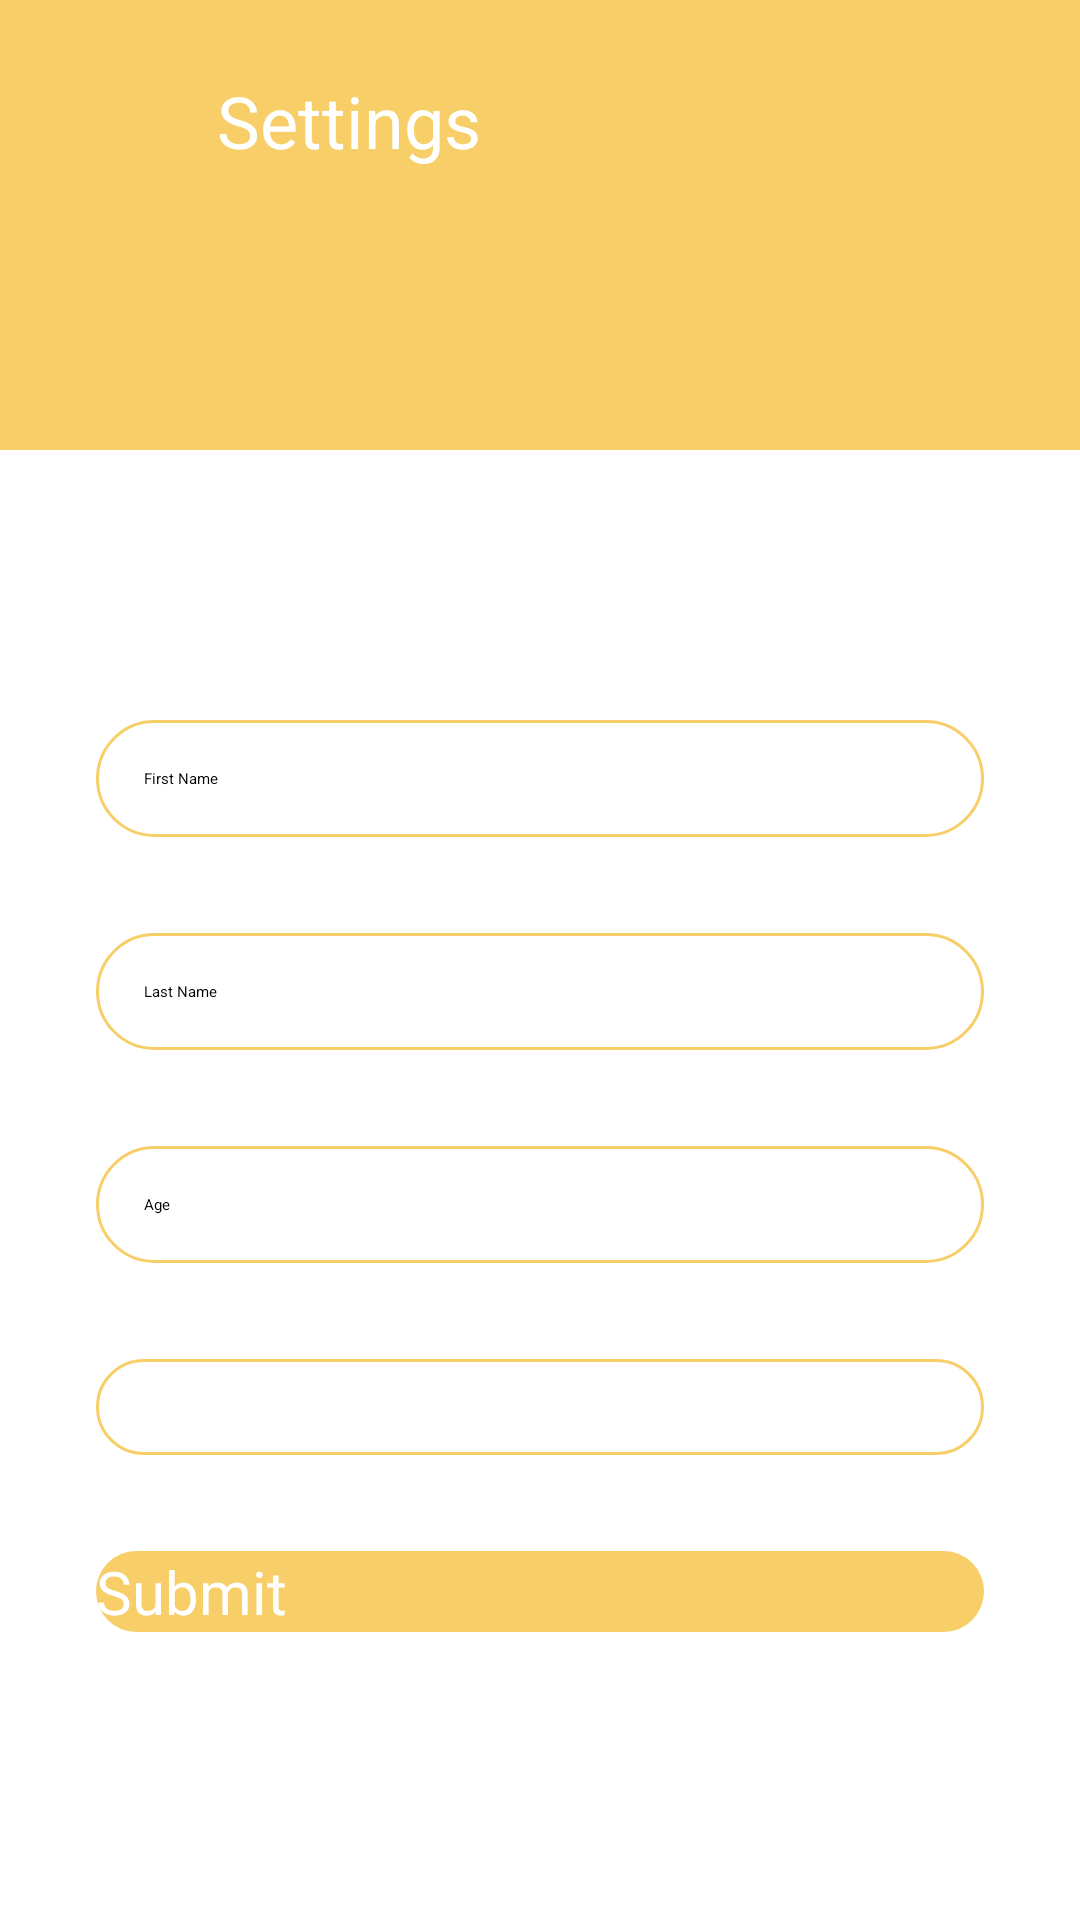

Here is an Android app screen rendered from its layout file. Give the layout XML and the strings, colors and styles it references.
<!-- AndroidManifest.xml: application theme Theme.Foodure -->
<!-- res/layout/activity_settings.xml -->
<?xml version="1.0" encoding="utf-8"?>
<ScrollView xmlns:android="http://schemas.android.com/apk/res/android"
    xmlns:app="http://schemas.android.com/apk/res-auto"
    xmlns:tools="http://schemas.android.com/tools"
    android:layout_width="match_parent"
    android:layout_height="match_parent"
    tools:context=".view.SettingsActivity">


    <androidx.constraintlayout.widget.ConstraintLayout
        android:layout_width="match_parent"
        android:layout_height="match_parent"
        tools:context=".view.SettingsActivity">

        <View
            android:id="@+id/topView"
            android:layout_width="0dp"
            android:layout_height="150dp"
            android:background="@color/cream_can"
            app:layout_constraintEnd_toEndOf="parent"
            app:layout_constraintStart_toStartOf="parent"
            app:layout_constraintTop_toTopOf="parent" />

        <ImageView
            android:id="@+id/waveView"
            android:layout_width="411dp"
            android:layout_height="390dp"
            android:contentDescription="@string/wave"
            app:layout_constraintEnd_toEndOf="parent"
            app:layout_constraintHorizontal_bias="0.0"
            app:layout_constraintStart_toStartOf="parent"
            app:layout_constraintTop_toTopOf="parent"
            app:srcCompat="@drawable/ic_top_action_bar" />

        <ImageView
            android:id="@+id/personView"
            android:layout_width="wrap_content"
            android:layout_height="wrap_content"
            android:layout_marginTop="32dp"
            android:layout_marginEnd="32dp"
            app:layout_constraintEnd_toEndOf="parent"
            app:layout_constraintTop_toTopOf="parent"
            app:srcCompat="@drawable/ic_settings_res" />

        <TextView
            android:id="@+id/restaurant_Label_details"
            android:text="@string/settings"
            app:layout_constraintEnd_toStartOf="@+id/personView"
            app:layout_constraintHorizontal_bias="0.252"
            android:layout_width="wrap_content"
            android:layout_height="wrap_content"
            android:layout_marginStart="16dp"
            android:layout_marginTop="24dp"
            android:textColor="#FFFFFF"
            android:textSize="24sp"
            app:layout_constraintStart_toStartOf="@+id/topView"
            app:layout_constraintTop_toTopOf="parent"/>

        <EditText
            android:id="@+id/firstName_userSettingsPage"
            android:layout_width="0dp"
            android:layout_height="wrap_content"
            android:layout_marginStart="32dp"
            android:layout_marginTop="240dp"
            android:layout_marginEnd="32dp"
            android:background="@drawable/round_border"
            android:ems="10"
            android:hint="First Name"
            android:inputType="textPersonName"
            android:padding="16dp"
            app:layout_constraintEnd_toEndOf="parent"
            app:layout_constraintStart_toStartOf="parent"
            app:layout_constraintTop_toTopOf="@+id/waveView" />

        <EditText
            android:id="@+id/lastName_userSettingsPage"
            android:layout_width="0dp"
            android:layout_height="wrap_content"
            android:layout_marginStart="32dp"
            android:layout_marginTop="32dp"
            android:layout_marginEnd="32dp"
            android:background="@drawable/round_border"
            android:ems="10"
            android:hint="Last Name"
            android:inputType="textPersonName"
            android:padding="16dp"
            app:layout_constraintEnd_toEndOf="parent"
            app:layout_constraintStart_toStartOf="parent"
            app:layout_constraintTop_toBottomOf="@+id/firstName_userSettingsPage" />

        <EditText
            android:id="@+id/age_userSettingsPage"
            android:layout_width="0dp"
            android:layout_height="wrap_content"
            android:layout_marginStart="32dp"
            android:layout_marginTop="32dp"
            android:layout_marginEnd="32dp"
            android:background="@drawable/round_border"
            android:ems="10"
            android:hint="Age"
            android:inputType="textPersonName"
            android:padding="16dp"
            app:layout_constraintEnd_toEndOf="parent"
            app:layout_constraintStart_toStartOf="parent"
            app:layout_constraintTop_toBottomOf="@+id/lastName_userSettingsPage"
            android:autofillHints="" />

        <Spinner
            android:id="@+id/spinner_location_userSettingsPage"
            android:layout_width="match_parent"
            android:layout_height="wrap_content"
            android:layout_marginStart="32dp"
            android:layout_marginTop="32dp"
            android:layout_marginEnd="32dp"
            android:background="@drawable/round_border"
            android:drawableStart="@drawable/ic_add_location_24"
            android:padding="16dp"
            app:layout_constraintEnd_toEndOf="parent"
            app:layout_constraintStart_toStartOf="parent"
            app:layout_constraintTop_toBottomOf="@+id/age_userSettingsPage" />

        <Button
            android:id="@+id/updateSettingsBtn_user"
            android:layout_width="0dp"
            android:layout_height="wrap_content"
            android:layout_marginStart="32dp"
            android:layout_marginTop="32dp"
            android:layout_marginEnd="32dp"
            android:background="@drawable/round_bg"
            android:text="Submit"
            android:textColor="#FFFFFF"
            android:textSize="20sp"
            app:layout_constraintEnd_toEndOf="parent"
            app:layout_constraintStart_toStartOf="parent"
            app:layout_constraintTop_toBottomOf="@+id/spinner_location_userSettingsPage" />


    </androidx.constraintlayout.widget.ConstraintLayout>
</ScrollView>
<!-- resources referenced by this layout -->
<resources>
  <color name="cream_can">#F7CE68</color>
  <!-- drawable ic_add_location_24 (drawable) -->
  <vector android:height="24dp"
      android:tint="@color/cream_can"
      android:viewportHeight="24"
      android:viewportWidth="24"
      android:width="24dp"
      xmlns:android="http://schemas.android.com/apk/res/android">
      <path
          android:fillColor="@color/cream_can"
          android:pathData="M20,1v3h3v2h-3v3h-2L18,6h-3L15,4h3L18,1h2zM12,13c1.1,0 2,-0.9 2,-2s-0.9,-2 -2,-2 -2,0.9 -2,2 0.9,2 2,2zM14,3.25L14,7h3v3h2.92c0.05,0.39 0.08,0.79 0.08,1.2 0,3.32 -2.67,7.25 -8,11.8 -5.33,-4.55 -8,-8.48 -8,-11.8C4,6.22 7.8,3 12,3c0.68,0 1.35,0.08 2,0.25z" />
  </vector>
  <!-- drawable ic_settings_res: vector/xml drawable (drawable, 9218 chars, omitted) -->
  <!-- drawable ic_top_action_bar (drawable) -->
  <vector xmlns:android="http://schemas.android.com/apk/res/android"
      android:width="1440dp"
      android:height="320dp"
      android:viewportWidth="1440"
      android:viewportHeight="320">
      <path
          android:pathData="M0,224L48,192C96,160 192,96 288,96C384,96 480,160 576,176C672,192 768,160 864,176C960,192 1056,256 1152,240C1248,224 1344,128 1392,80L1440,32L1440,0L1392,0C1344,0 1248,0 1152,0C1056,0 960,0 864,0C768,0 672,0 576,0C480,0 384,0 288,0C192,0 96,0 48,0L0,0Z"
          android:fillColor="#F7CE68"
          android:fillAlpha="1" />
  </vector>
  <!-- drawable round_bg (drawable) -->
  <?xml version="1.0" encoding="utf-8"?>
  <shape xmlns:android="http://schemas.android.com/apk/res/android">
      <solid android:color="@color/cream_can" />
      <corners android:radius="100dp" />
  </shape>
  <!-- drawable round_border (drawable) -->
  <?xml version="1.0" encoding="utf-8"?>
  <shape android:shape="rectangle"
      xmlns:android="http://schemas.android.com/apk/res/android">
      <stroke
          android:color="@color/cream_can"
          android:width="1dp" />
      <corners android:radius="100dp" />
  </shape>
  <string name="settings">Settings</string>
  <string name="wave">wave</string>
  <style name="Theme.Foodure" parent="Theme.AppCompat.Light.DarkActionBar">
          
          <item name="colorPrimary">@color/hit_pink</item>
          <item name="colorPrimaryDark">@color/cream_can</item>
          <item name="colorAccent">@color/hit_pink</item>
          
      </style>
  <color name="hit_pink">#FBAB7E</color>
</resources>
